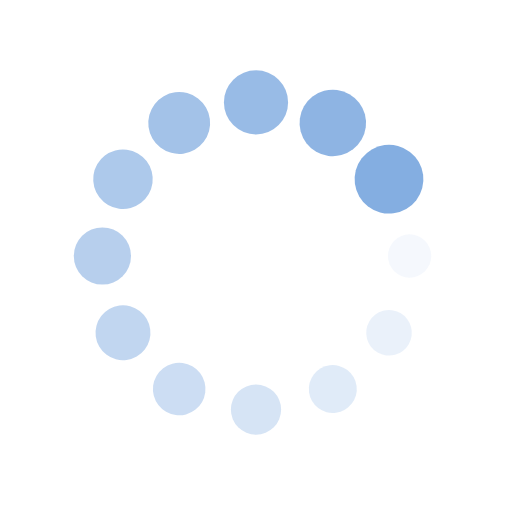
t = 0.00 s
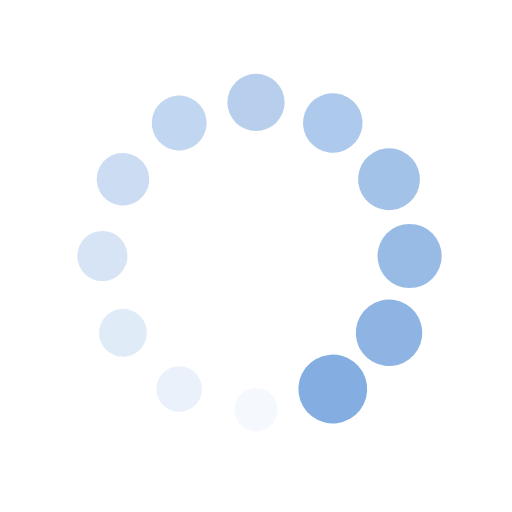
t = 0.25 s
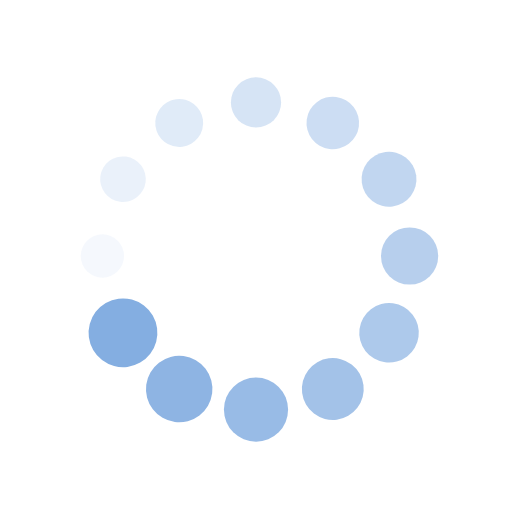
t = 0.50 s
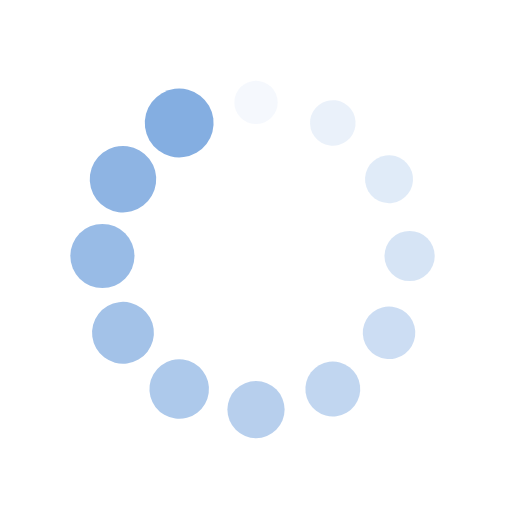
t = 0.75 s

The animated SVG that drew these frames (rendered in a browser with its animation timeline set to each time). Animation: 24 SMIL elements (animate=12,animateTransform=12); one cycle of 1.00 s, repeats indefinitely.

<svg xmlns="http://www.w3.org/2000/svg" viewBox="0 0 100 100" preserveAspectRatio="xMidYMid" width="200" height="200" style="shape-rendering: auto; display: block; background: rgb(255, 255, 255);" xmlns:xlink="http://www.w3.org/1999/xlink"><g><g transform="translate(80,50)">
<g transform="rotate(0)">
<circle fill-opacity="1" fill="#84aee1" r="4" cy="0" cx="0">
  <animateTransform repeatCount="indefinite" dur="1s" keyTimes="0;1" values="1.68 1.68;1 1" begin="-0.9166666666666666s" type="scale" attributeName="transform"></animateTransform>
  <animate begin="-0.9166666666666666s" values="1;0" repeatCount="indefinite" dur="1s" keyTimes="0;1" attributeName="fill-opacity"></animate>
</circle>
</g>
</g><g transform="translate(75.98076211353316,65)">
<g transform="rotate(29.999999999999996)">
<circle fill-opacity="0.9166666666666666" fill="#84aee1" r="4" cy="0" cx="0">
  <animateTransform repeatCount="indefinite" dur="1s" keyTimes="0;1" values="1.68 1.68;1 1" begin="-0.8333333333333334s" type="scale" attributeName="transform"></animateTransform>
  <animate begin="-0.8333333333333334s" values="1;0" repeatCount="indefinite" dur="1s" keyTimes="0;1" attributeName="fill-opacity"></animate>
</circle>
</g>
</g><g transform="translate(65,75.98076211353316)">
<g transform="rotate(59.99999999999999)">
<circle fill-opacity="0.8333333333333334" fill="#84aee1" r="4" cy="0" cx="0">
  <animateTransform repeatCount="indefinite" dur="1s" keyTimes="0;1" values="1.68 1.68;1 1" begin="-0.75s" type="scale" attributeName="transform"></animateTransform>
  <animate begin="-0.75s" values="1;0" repeatCount="indefinite" dur="1s" keyTimes="0;1" attributeName="fill-opacity"></animate>
</circle>
</g>
</g><g transform="translate(50,80)">
<g transform="rotate(90)">
<circle fill-opacity="0.75" fill="#84aee1" r="4" cy="0" cx="0">
  <animateTransform repeatCount="indefinite" dur="1s" keyTimes="0;1" values="1.68 1.68;1 1" begin="-0.6666666666666666s" type="scale" attributeName="transform"></animateTransform>
  <animate begin="-0.6666666666666666s" values="1;0" repeatCount="indefinite" dur="1s" keyTimes="0;1" attributeName="fill-opacity"></animate>
</circle>
</g>
</g><g transform="translate(35.00000000000001,75.98076211353316)">
<g transform="rotate(119.99999999999999)">
<circle fill-opacity="0.6666666666666666" fill="#84aee1" r="4" cy="0" cx="0">
  <animateTransform repeatCount="indefinite" dur="1s" keyTimes="0;1" values="1.68 1.68;1 1" begin="-0.5833333333333334s" type="scale" attributeName="transform"></animateTransform>
  <animate begin="-0.5833333333333334s" values="1;0" repeatCount="indefinite" dur="1s" keyTimes="0;1" attributeName="fill-opacity"></animate>
</circle>
</g>
</g><g transform="translate(24.01923788646684,65)">
<g transform="rotate(150.00000000000003)">
<circle fill-opacity="0.5833333333333334" fill="#84aee1" r="4" cy="0" cx="0">
  <animateTransform repeatCount="indefinite" dur="1s" keyTimes="0;1" values="1.68 1.68;1 1" begin="-0.5s" type="scale" attributeName="transform"></animateTransform>
  <animate begin="-0.5s" values="1;0" repeatCount="indefinite" dur="1s" keyTimes="0;1" attributeName="fill-opacity"></animate>
</circle>
</g>
</g><g transform="translate(20,50.00000000000001)">
<g transform="rotate(180)">
<circle fill-opacity="0.5" fill="#84aee1" r="4" cy="0" cx="0">
  <animateTransform repeatCount="indefinite" dur="1s" keyTimes="0;1" values="1.68 1.68;1 1" begin="-0.4166666666666667s" type="scale" attributeName="transform"></animateTransform>
  <animate begin="-0.4166666666666667s" values="1;0" repeatCount="indefinite" dur="1s" keyTimes="0;1" attributeName="fill-opacity"></animate>
</circle>
</g>
</g><g transform="translate(24.019237886466836,35.00000000000001)">
<g transform="rotate(209.99999999999997)">
<circle fill-opacity="0.4166666666666667" fill="#84aee1" r="4" cy="0" cx="0">
  <animateTransform repeatCount="indefinite" dur="1s" keyTimes="0;1" values="1.68 1.68;1 1" begin="-0.3333333333333333s" type="scale" attributeName="transform"></animateTransform>
  <animate begin="-0.3333333333333333s" values="1;0" repeatCount="indefinite" dur="1s" keyTimes="0;1" attributeName="fill-opacity"></animate>
</circle>
</g>
</g><g transform="translate(34.999999999999986,24.019237886466847)">
<g transform="rotate(239.99999999999997)">
<circle fill-opacity="0.3333333333333333" fill="#84aee1" r="4" cy="0" cx="0">
  <animateTransform repeatCount="indefinite" dur="1s" keyTimes="0;1" values="1.68 1.68;1 1" begin="-0.25s" type="scale" attributeName="transform"></animateTransform>
  <animate begin="-0.25s" values="1;0" repeatCount="indefinite" dur="1s" keyTimes="0;1" attributeName="fill-opacity"></animate>
</circle>
</g>
</g><g transform="translate(49.99999999999999,20)">
<g transform="rotate(270)">
<circle fill-opacity="0.25" fill="#84aee1" r="4" cy="0" cx="0">
  <animateTransform repeatCount="indefinite" dur="1s" keyTimes="0;1" values="1.68 1.68;1 1" begin="-0.16666666666666666s" type="scale" attributeName="transform"></animateTransform>
  <animate begin="-0.16666666666666666s" values="1;0" repeatCount="indefinite" dur="1s" keyTimes="0;1" attributeName="fill-opacity"></animate>
</circle>
</g>
</g><g transform="translate(65,24.019237886466843)">
<g transform="rotate(300.00000000000006)">
<circle fill-opacity="0.16666666666666666" fill="#84aee1" r="4" cy="0" cx="0">
  <animateTransform repeatCount="indefinite" dur="1s" keyTimes="0;1" values="1.68 1.68;1 1" begin="-0.08333333333333333s" type="scale" attributeName="transform"></animateTransform>
  <animate begin="-0.08333333333333333s" values="1;0" repeatCount="indefinite" dur="1s" keyTimes="0;1" attributeName="fill-opacity"></animate>
</circle>
</g>
</g><g transform="translate(75.98076211353316,34.999999999999986)">
<g transform="rotate(329.99999999999994)">
<circle fill-opacity="0.08333333333333333" fill="#84aee1" r="4" cy="0" cx="0">
  <animateTransform repeatCount="indefinite" dur="1s" keyTimes="0;1" values="1.68 1.68;1 1" begin="0s" type="scale" attributeName="transform"></animateTransform>
  <animate begin="0s" values="1;0" repeatCount="indefinite" dur="1s" keyTimes="0;1" attributeName="fill-opacity"></animate>
</circle>
</g>
</g><g></g></g><!-- [ldio] generated by https://loading.io --></svg>
